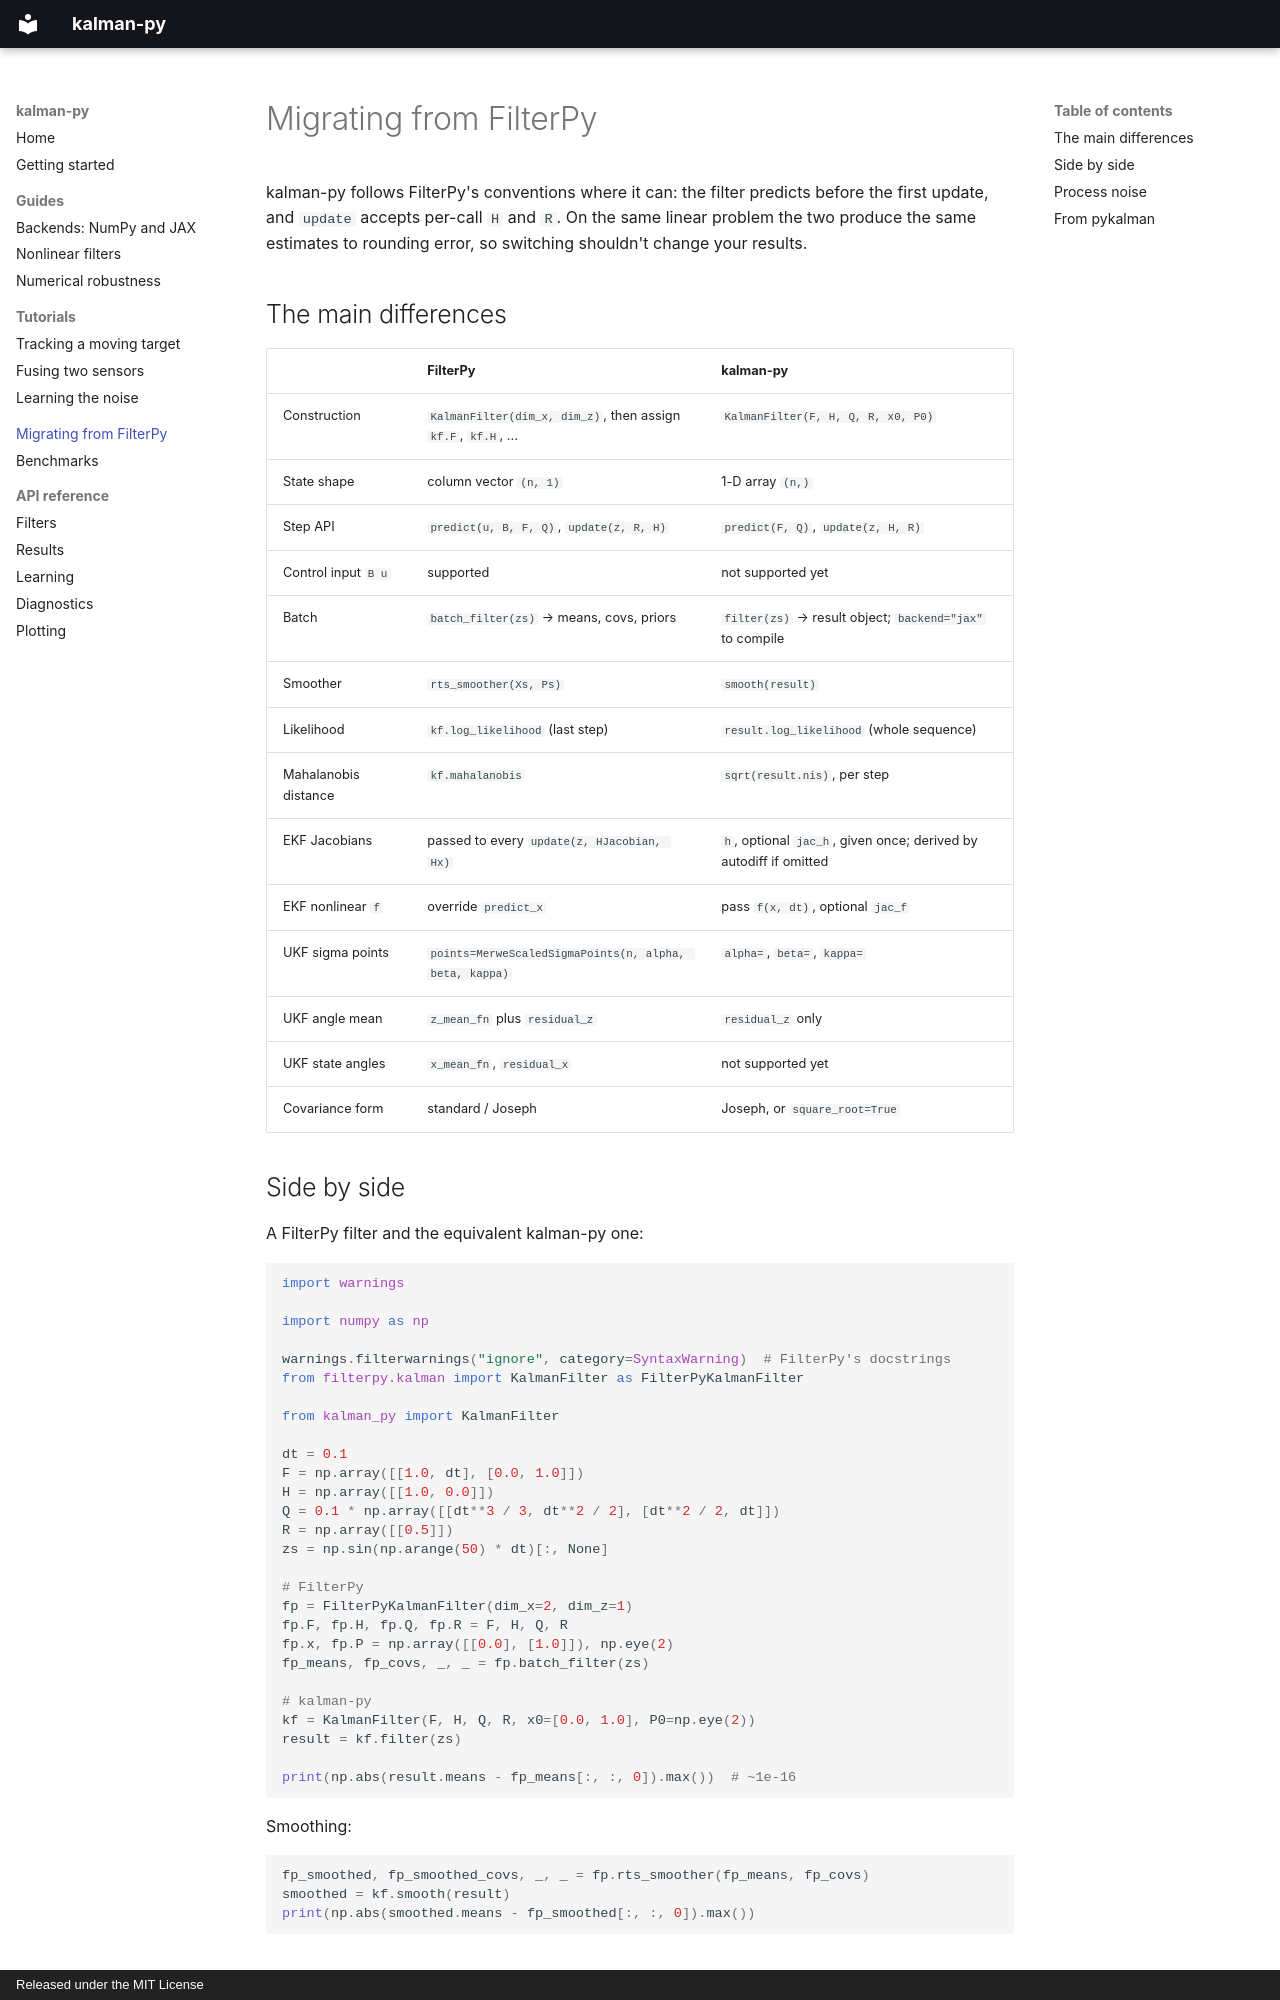

repository: joslo2345/kalman-py · page: migration/index.html · generator: mkdocs · copyright: Released under the MIT License

# Migrating from FilterPy

kalman-py follows FilterPy's conventions where it can: the filter predicts before the first
update, and `update` accepts per-call `H` and `R`. On the same linear problem the two produce the
same estimates to rounding error, so switching shouldn't change your results.

## The main differences

| | FilterPy | kalman-py |
|---|---|---|
| Construction | `KalmanFilter(dim_x, dim_z)`, then assign `kf.F`, `kf.H`, ... | `KalmanFilter(F, H, Q, R, x0, P0)` |
| State shape | column vector `(n, 1)` | 1-D array `(n,)` |
| Step API | `predict(u, B, F, Q)`, `update(z, R, H)` | `predict(F, Q)`, `update(z, H, R)` |
| Control input `B u` | supported | not supported yet |
| Batch | `batch_filter(zs)` → means, covs, priors | `filter(zs)` → result object; `backend="jax"` to compile |
| Smoother | `rts_smoother(Xs, Ps)` | `smooth(result)` |
| Likelihood | `kf.log_likelihood` (last step) | `result.log_likelihood` (whole sequence) |
| Mahalanobis distance | `kf.mahalanobis` | `sqrt(result.nis)`, per step |
| EKF Jacobians | passed to every `update(z, HJacobian, Hx)` | `h`, optional `jac_h`, given once; derived by autodiff if omitted |
| EKF nonlinear `f` | override `predict_x` | pass `f(x, dt)`, optional `jac_f` |
| UKF sigma points | `points=MerweScaledSigmaPoints(n, alpha, beta, kappa)` | `alpha=`, `beta=`, `kappa=` |
| UKF angle mean | `z_mean_fn` plus `residual_z` | `residual_z` only |
| UKF state angles | `x_mean_fn`, `residual_x` | not supported yet |
| Covariance form | standard / Joseph | Joseph, or `square_root=True` |

## Side by side

A FilterPy filter and the equivalent kalman-py one:

```python
import warnings

import numpy as np

warnings.filterwarnings("ignore", category=SyntaxWarning)  # FilterPy's docstrings
from filterpy.kalman import KalmanFilter as FilterPyKalmanFilter

from kalman_py import KalmanFilter

dt = 0.1
F = np.array([[1.0, dt], [0.0, 1.0]])
H = np.array([[1.0, 0.0]])
Q = 0.1 * np.array([[dt**3 / 3, dt**2 / 2], [dt**2 / 2, dt]])
R = np.array([[0.5]])
zs = np.sin(np.arange(50) * dt)[:, None]

# FilterPy
fp = FilterPyKalmanFilter(dim_x=2, dim_z=1)
fp.F, fp.H, fp.Q, fp.R = F, H, Q, R
fp.x, fp.P = np.array([[0.0], [1.0]]), np.eye(2)
fp_means, fp_covs, _, _ = fp.batch_filter(zs)

# kalman-py
kf = KalmanFilter(F, H, Q, R, x0=[0.0, 1.0], P0=np.eye(2))
result = kf.filter(zs)

print(np.abs(result.means - fp_means[:, :, 0]).max())  # ~1e-16
```

Smoothing:

```python
fp_smoothed, fp_smoothed_covs, _, _ = fp.rts_smoother(fp_means, fp_covs)
smoothed = kf.smooth(result)
print(np.abs(smoothed.means - fp_smoothed[:, :, 0]).max())
```
